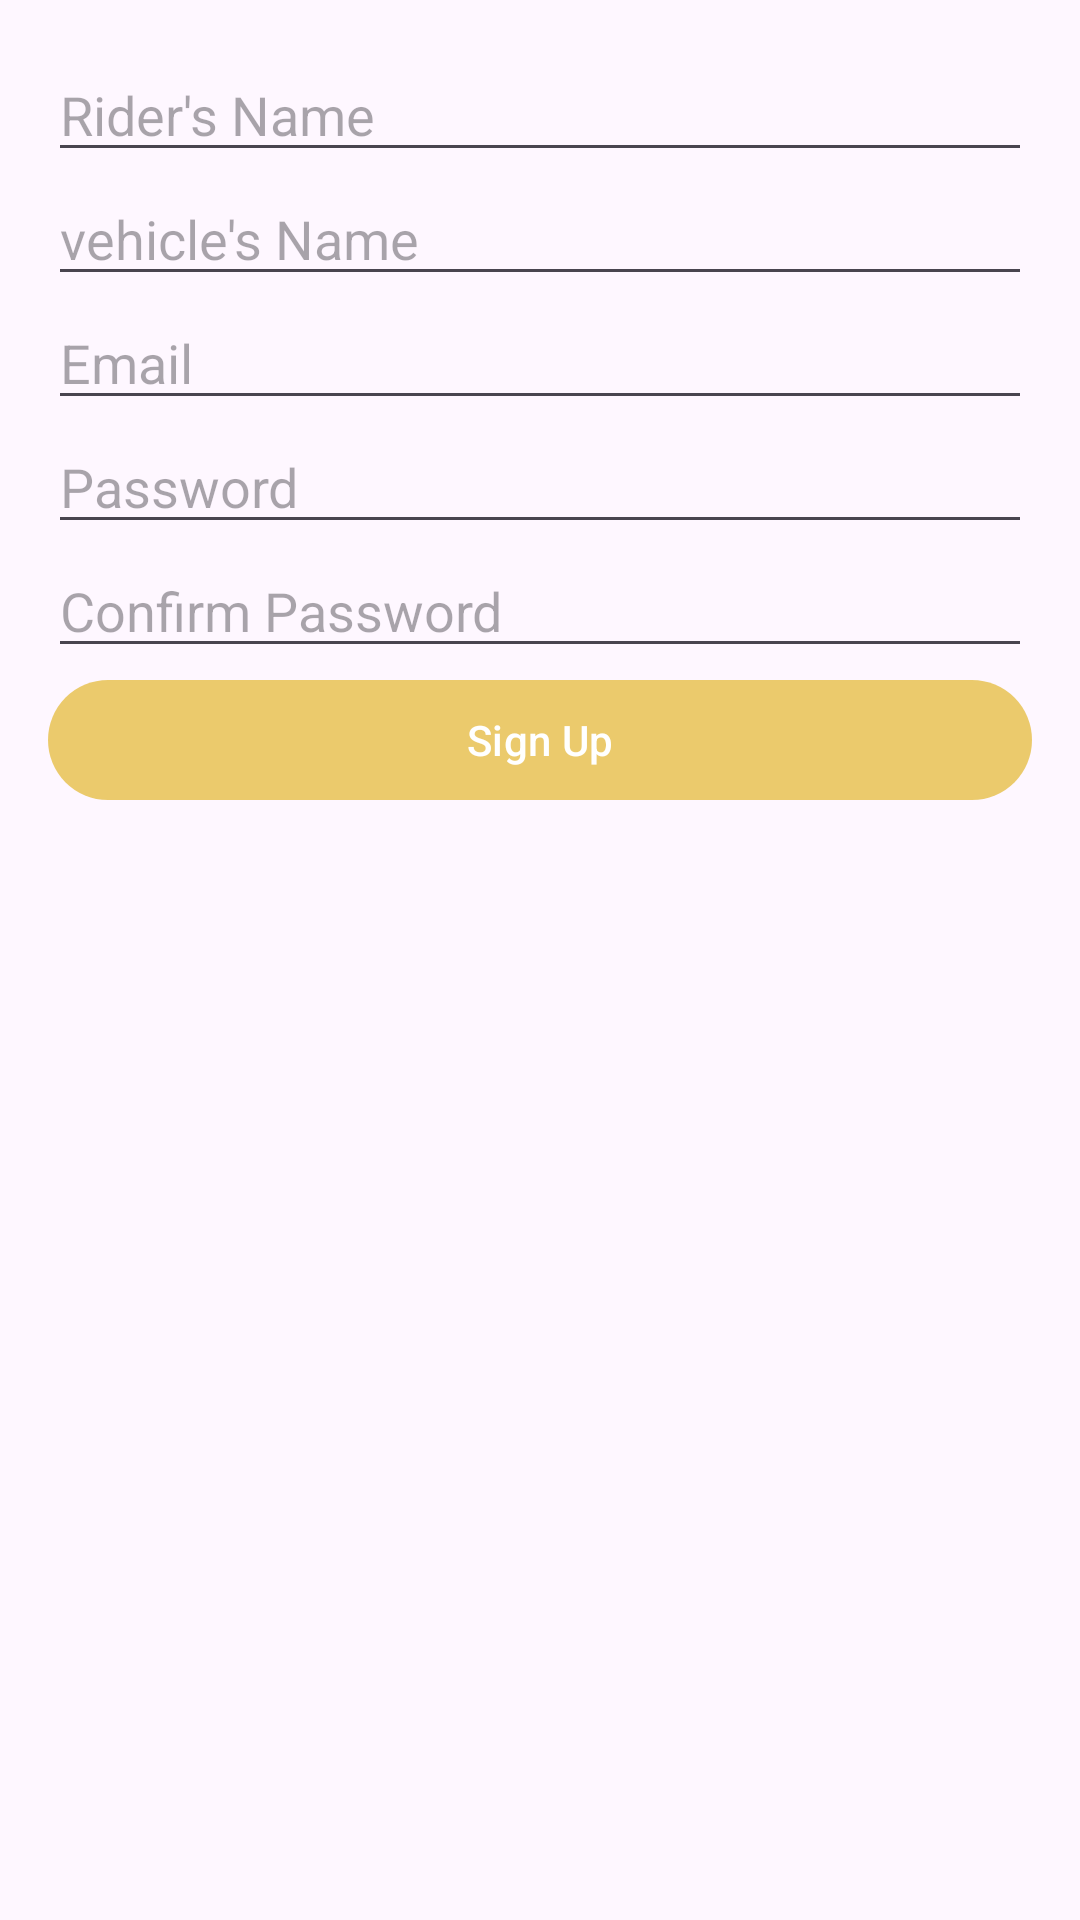

The Android layout XML behind this screen, and the referenced resources:
<!-- AndroidManifest.xml: application theme Theme.FoodDeliveryApp -->
<!-- res/layout/activity_rider_sign_up.xml -->
<LinearLayout xmlns:android="http://schemas.android.com/apk/res/android"
    android:layout_width="match_parent"
    android:layout_height="match_parent"
    android:orientation="vertical"
    android:padding="16dp">

    <EditText
        android:id="@+id/nameEditText"
        android:layout_width="match_parent"
        android:layout_height="wrap_content"
        android:hint="Rider's Name" />

    <EditText
        android:id="@+id/vehicleEditText"
        android:layout_width="match_parent"
        android:layout_height="wrap_content"
        android:hint="vehicle's Name" />

    <EditText
        android:id="@+id/emailEditText"
        android:layout_width="match_parent"
        android:layout_height="wrap_content"
        android:hint="Email" />

    <EditText
        android:id="@+id/passwordEditText"
        android:layout_width="match_parent"
        android:layout_height="wrap_content"
        android:hint="Password"
        android:inputType="textPassword" />

    <EditText
        android:id="@+id/confirmPasswordEditText"
        android:layout_width="match_parent"
        android:layout_height="wrap_content"
        android:hint="Confirm Password"
        android:inputType="textPassword" />

    <Button
        android:id="@+id/signUpButton"
        android:layout_width="match_parent"
        android:layout_height="wrap_content"
        android:text="Sign Up" />
</LinearLayout>
<!-- resources referenced by this layout -->
<resources>
  <style name="Theme.FoodDeliveryApp" parent="Base.Theme.FoodDeliveryApp" />
  <style name="Base.Theme.FoodDeliveryApp" parent="Theme.Material3.DayNight.NoActionBar">
          <item name="colorPrimary">@color/colorPrimaryDark</item>
          <item name="colorPrimaryDark">@color/colorPrimaryDark</item>
          <item name="windowActionBar">false</item>
          <item name="windowNoTitle">true</item>
      </style>
  <color name="colorPrimaryDark">#E6E9C65D</color>
</resources>
